Run: headless pygame with SDL's dummy video driver; simulated clock (each Clock.tick advances the game by its frame time, no real sleeping); random seed 0; keys injected as events and as key.get_pressed() state; mouse plan: one left click at the window centre at the start of phase 2, then a move to the lower-right quarter at the start of phase 3.
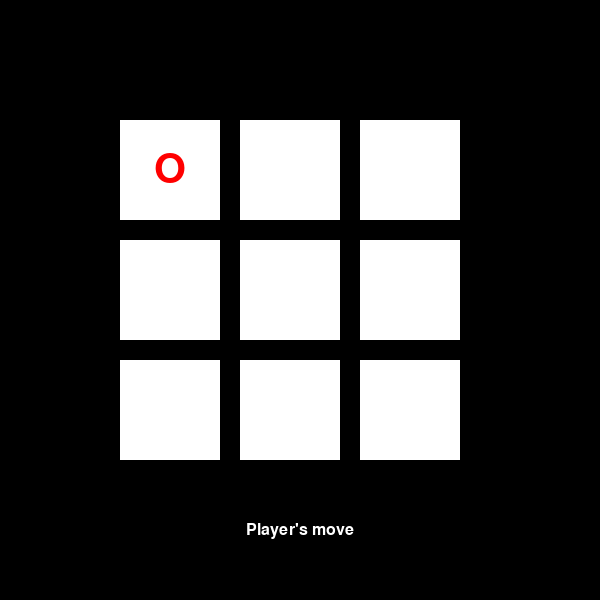
Frame 1 of 4 · flips 1–60 · no input
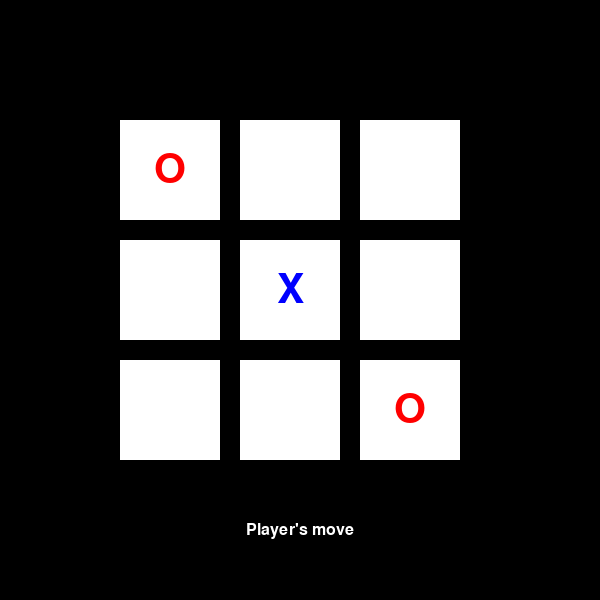
Frame 2 of 4 · flips 61–180 · clicked the window centre · tapped SPACE, RETURN · held RIGHT (→), D
Frame 3 of 4 · flips 181–300 · moved the mouse to the lower-right quarter · held DOWN (↓), S · screen unchanged from frame 2, image omitted
Frame 4 of 4 · flips 301–420 · held LEFT (←), A, UP (↑), W · screen unchanged from frame 3, image omitted

The pygame program that drew these frames:

import pygame, sys
from random import randint
from pygame.locals import QUIT, MOUSEBUTTONUP, KEYUP, K_r

LENGTH = 600
WIDTH = 600
pygame.init()
WINSURF = pygame.display.set_mode((LENGTH,WIDTH))
pygame.display.set_caption("Tic-Tac-Toe Master!")
BFONT = pygame.font.SysFont('Arial', 24)
MFONT = pygame.font.SysFont('Arial', 60)

white = (255,255,255)
black = (0,0,0)
blue = (0,0,255)
red = (255,0,0)
FPS = 24
CLOCK = pygame.time.Clock()

def drawboard():
    for x in range(1, 4):
        for y in range(1, 4):
            drawrect(x * 120, y * 120, white)            

def drawmoves(moves_x, moves_o):
    for x in moves_x:
        drawans((((x-1)%3)+1)*120, (((x-1)//3)+1)*120, "X")
    for o in moves_o:
        drawans((((o-1)%3)+1)*120, (((o-1)//3)+1)*120, "O")

def drawans(top, left, token):
    if token == 'X':
        aSurf, aRect = makeTextObjs(token, MFONT, blue)
        aRect.center = (top + 50, left + 50)
        WINSURF.blit(aSurf, aRect)
    else:
        aSurf, aRect = makeTextObjs(token, MFONT, red)
        aRect.center = (top + 50, left + 50)
        WINSURF.blit(aSurf, aRect) 

def drawrect(top, left, col):
    pygame.draw.rect(WINSURF, col, (left, top, 100, 100))

def makeTextObjs(text, font, color):
    surf = font.render(text, True, color)
    return surf, surf.get_rect()

def checkwin(move):
    check = [False for x in range(9)]
    for i in move:
        check[i - 1] = True
    for ch in [[1,2,3], [4,5,6], [7,8,9], [1,4,7],
               [2,5,8], [3,6,9], [1,5,9], [3,5,7]]:
        if (check[ch[0]-1] and check[ch[1]-1] and check[ch[2]-1]):
            return True
    else:
        return False

def top_flagger(text):
    topSurf, topRect = makeTextObjs(text, BFONT, white)
    topRect.center = (WIDTH/2, 50)
    WINSURF.blit(topSurf, topRect)

def bot_flagger(text):
    botSurf, botRect = makeTextObjs(text, BFONT, white)
    botRect.center = (WIDTH/2, 530)
    WINSURF.blit(botSurf, botRect)
    
def AI(mov_e, mov_ai):
    legal = [1, 9, 3, 7, 5, 2, 4, 6, 8]
    #Removes the already done move
    for a in mov_e + mov_ai:
        legal.remove(a)
    #Check if AI wins in next move
    for cmb in [[1,2,3], [4,5,6], [7,8,9], [1,4,7],
                    [2,5,8], [3,6,9], [1,5,9], [3,5,7]]:    
        temp = 0
        mo = 0
        for i in cmb:
            if i in mov_ai:
                temp += 1
            else:
                mo = i
        if temp == 2:
            if mo in legal:
                return mo
    #Check if Enemy wins in next move
    for cmb in [[1,2,3], [4,5,6], [7,8,9], [1,4,7],
                    [2,5,8], [3,6,9], [1,5,9], [3,5,7]]:    
        temp = 0
        mo = 0
        for i in cmb:
            if i in mov_e:
                temp += 1
            else:
                mo = i
        if temp == 2:
            if mo in legal:
                return mo
    #Check if the Enemy's first/last move is a corner
    if len(mov_e) > 0:
        if mov_e[-1] in [1, 3, 7, 9]:
            if 5 in legal:
                return 5
            elif 5 in mov_ai:
                if 2 in legal:
                    return 2
                elif 4 in legal:
                    return 4
                elif 6 in legal:
                    return 6
                elif 8 in legal:
                    return 8
    #Else move based on priority
    return legal[0]
        
def main():
    mov1 = []
    mov2 = []
    mov = randint(0, 1)
    game_won = False
    
    while True:
        WINSURF.fill(black)
        drawboard()
        
        if (len(mov1)!= 0 or len(mov2)!= 0):
            drawmoves(mov1, mov2)
        
        #AI MOVE
        if mov == 1 and not game_won:
            mov2.append(AI(mov1, mov2))
            mov = 0
        #END MOVE
                
        for event in pygame.event.get():
            if event.type == QUIT:
                pygame.quit()
                sys.exit()
                
            if event.type == MOUSEBUTTONUP:
                mousex, mousey = event.pos
                px = mousex // 120
                py = mousey // 120
                loc = (py-1)*3 + px
                if loc not in mov1 and loc not in mov2:
                    if mov == 0 and not game_won:
                        mov1.append(loc)
                        mov = 1
                        
            elif event.type == KEYUP:
                if event.key == K_r and game_won:
                    mov1 = []
                    mov2 = []
                    game_won = False
                    mov = randint(0, 1)
                    
        if checkwin(mov1):
            top_flagger("Player wins!")
            game_won = True
        elif checkwin(mov2):
            top_flagger("Computer wins!")
            game_won = True
        elif len(mov1) + len(mov2) == 9:
            top_flagger("It's a DRAW!")
            game_won = True

        if game_won == False:
            bot_flagger(["Player's move", "Computer's move"][mov])
        else:
            bot_flagger("Press 'R' for Rematch!")
            
        pygame.display.update()
        CLOCK.tick(FPS)

if __name__=="__main__":
    main()
